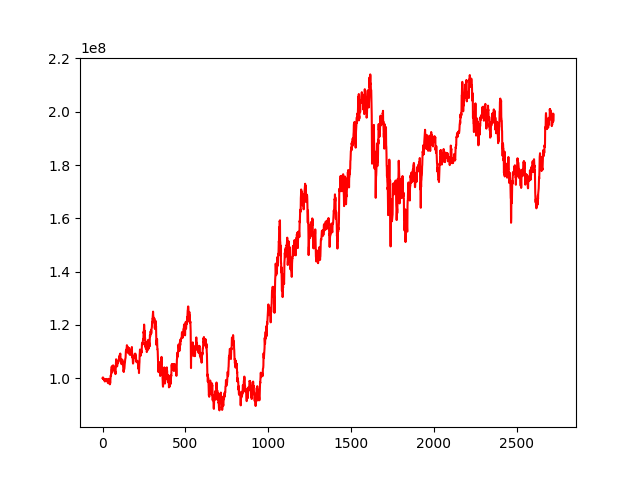

The table this chart was drawn from, first rows:
, 0
0, 100000000
1, 100059403
2, 100297901
3, 100147687
4, 100145681
5, 99813140
6, 99902349
7, 99468494
8, 99709242
9, 99692719
10, 99479500
11, 99139385
12, 99180287
13, 98855814
14, 98755956
15, 99263379
16, 99491711
17, 99713414
18, 99285211
19, 99099450
20, 99166769
21, 99562612
22, 99400913
23, 99732740
24, 99571290
25, 99657919
26, 99076386
27, 99220694
28, 99165458
29, 98923982
30, 98735503
31, 98716761
32, 98255008
33, 98170269
34, 98500492
35, 99402548
36, 99266405
37, 99767885
38, 98787638
39, 98485624
40, 98559071
41, 98837878
42, 97940817
43, 97847768
44, 97688263
45, 99044467
46, 98070100
47, 99386630
48, 99994519
49, 101013488
50, 100932328
51, 100788195
52, 102159866
53, 103249138
54, 103408276
55, 104366308
56, 104173953
57, 102517509
58, 102131351
59, 103023774
... 2,663 more rows
